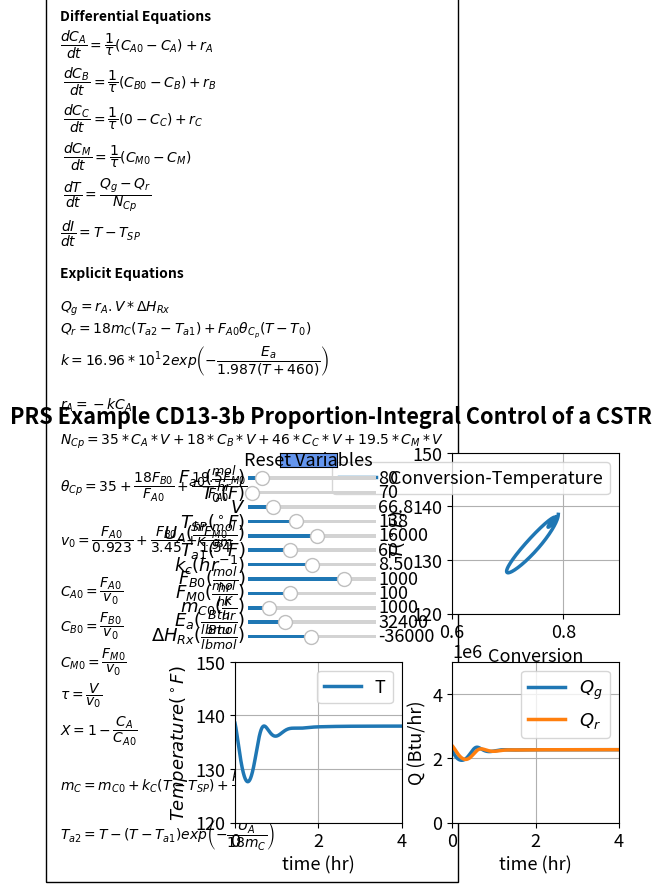

This chart was generated by the following Python code:
#%%
import numpy as np
from scipy.integrate import odeint
import matplotlib.pyplot as plt
from matplotlib.ticker import ScalarFormatter
import matplotlib
matplotlib.rcParams.update({'font.size': 13, 'lines.linewidth': 2.5})
from matplotlib.widgets import Slider, Button
#%%
# Explicit equations
Fa0 = 80
T0 = 70
V = (1/7.484)*500
Tsp = 138
UA = 16000
Ta1 = 60
kc = 8.5
Fb0 = 1000
Fm0 = 100
mc0 = 1000
Ea=32400
dH=-36000
def ODEfun(Yfuncvec, t, Fa0, T0, V, Tsp, UA, Ta1, kc, Fb0, Fm0, mc0,Ea,dH): 
    Ca= Yfuncvec[0]
    Cb= Yfuncvec[1]
    Cc= Yfuncvec[2]
    Cm= Yfuncvec[3]
    T=Yfuncvec[4]
    I=Yfuncvec[5]
    k = 16.96*10**12*np.exp(-Ea/1.987/(T+460))
    ra = -k*Ca
    NCp = Ca*V*35+Cb*V*18+Cc*V*46+Cm*V*19.5
    ThetaCp = 35+Fb0/Fa0*18+Fm0/Fa0*19.5
    v0 = Fa0/0.923+Fb0/3.45+Fm0/1.54
    Ca0 = Fa0/v0
    Cb0 = Fb0/v0
    Cm0 = Fm0/v0
    tau = V/v0
    X = (Ca0-Ca)/Ca0
    mc = mc0+kc*(T-Tsp)+kc/tau*I
    Ta2 = T-(T-Ta1)*np.exp(-UA/(18*mc))
    Qr = mc*18*(Ta2-Ta1)+Fa0*ThetaCp*(T-T0)
    Qg=(dH)*ra*V
    # Differential equations
    dCadt = 1/tau*(Ca0-Ca)+ra 
    dCbdt = 1/tau*(Cb0-Cb)+ra 
    dCcdt = 1/tau*(0-Cc)-ra 
    dCmdt = 1/tau*(Cm0-Cm) 
    dTdt = (Qg-Qr)/NCp 
    dIdt = T-Tsp 
    return np.array([dCadt, dCbdt, dCcdt, dCmdt, dTdt, dIdt])


t = np.linspace(0, 4, 1000) # Range for the independent variable
y0 = np.array([0.03789,2.12,0.143,0.2265,138.53,0]) # Initial values for the dependent variables i.e. CO1;CO2;CO3

#%%
fig, ((ax1, ax2), (ax3, ax4)) = plt.subplots(2, 2)
plt.subplots_adjust(left  = 0.3)
fig.subplots_adjust(wspace=0.3,hspace=0.3)
fig.suptitle("""PRS Example CD13-3b Proportion-Integral Control of a CSTR""", fontweight='bold', x = 0.45, y=0.98)
sol = odeint(ODEfun, y0, t, (Fa0, T0, V, Tsp, UA, Ta1, kc, Fb0, Fm0, mc0,Ea,dH))

Ca= sol[:, 0]
Cb= sol[:, 1]
Cc= sol[:, 2]
Cm= sol[:, 3]
T=sol[:, 4]
I=sol[:, 5]

v0 = Fa0/0.923+Fb0/3.45+Fm0/1.54
Ca0 = Fa0/v0
X = (Ca0-Ca)/Ca0
k = 16.96*10**12*np.exp(-Ea/1.987/(T+460))
ra = -k*Ca
ThetaCp = 35+Fb0/Fa0*18+Fm0/Fa0*19.5
tau = V/v0
mc = mc0+kc*(T-Tsp)+kc/tau*I
Ta2 = T-(T-Ta1)*np.exp(-UA/(18*mc))
Qr = mc*18*(Ta2-Ta1)+Fa0*ThetaCp*(T-T0)
Qg=(dH)*ra*V

p1 = ax2.plot(X, T)[0]
ax2.legend(['Conversion-Temperature'], loc='best')
ax2.set_ylabel('$T (^\circ F)$', fontsize='medium')
ax2.set_xlabel('Conversion', fontsize='medium')
ax2.set_ylim(120, 150)
ax2.set_xlim(0.6, 0.9)
ax2.grid()

p5 = ax3.plot(t, T)[0]
ax3.legend(['T'], loc='best')
ax3.set_ylim(120,150)
ax3.set_xlim(0,4)
ax3.grid()
ax3.set_xlabel('time (hr)', fontsize='medium')
ax3.set_ylabel('$Temperature (^\circ F)$', fontsize='medium')

p6,p7 = ax4.plot(t, Qg, t, Qr)
ax4.legend(['$Q_g$','$Q_r$'], loc='best')
ax4.set_xlim(0,4)
ax4.set_ylim(0,5e6)
ax4.grid()
ax4.set_xlabel('time (hr)', fontsize='medium')
ax4.set_ylabel('Q (Btu/hr)', fontsize='medium')
ax4.ticklabel_format(style='sci',scilimits=(3,4),axis='y')

ax1.axis('off')


ax1.text(-1.05, -1.55,'Differential Equations'
         '\n'
         r'$\dfrac{dC_A}{dt} = \dfrac{1}{\tau}(C_{A0}-C_A)+r_A $'
                  '\n '
         r'$\dfrac{dC_B}{dt} = \dfrac {1}{\tau}(C_{B0}-C_B)+r_B $'
                  '\n ' 
         r'$\dfrac{dC_C}{dt} = \dfrac{1}{\tau}(0-C_C)+r_C$'
                  '\n '
         r'$\dfrac{dC_M}{dt} = \dfrac{1}{\tau}(C_{M0}-C_M) $'
                  '\n '  
         r'$\dfrac{dT}{dt} = \dfrac{Q_g-Q_r}{N_{Cp}}$'
         '\n'
         r'$\dfrac{dI}{dt} = T - T_{SP}$'
         '\n'
         '\n'
         'Explicit Equations'
             
         '\n\n'
          r'$Q_g=r_A.V*\Delta H_{Rx}$'
          '\n'
          r'$Q_r=18m_C(T_{a2}-T_{a1})+F_{A0}\theta_{C_p}(T-T_0)$'
         '\n'
         r'$k = 16.96*10^12exp\left (-\dfrac{E_a}{1.987(T+460)} \right)$'
         '\n\n'
         r'$r_A = -kC_A$'
         '\n\n'
         r'$N_{Cp} = 35*C_A*V + 18*C_B*V+ 46*C_C*V + 19.5*C_M*V$'
         '\n\n'
         r'$\theta_{Cp} = 35+ \dfrac{18F_{B0}}{F_{A0}}+ \dfrac{19.5F_{M0}}{F_{A0}}$'
         '\n\n'
         r'$v_0 =  \dfrac{F_{A0}}{0.923} + \dfrac{F_{B0}}{3.45} + \dfrac{F_{M0}}{1.54}$'
         '\n\n'
         r'$C_{A0} = \dfrac{F_{A0}}{v_0}$'
         '\n'
         r'$C_{B0} = \dfrac{F_{B0}}{v_0}$'
         '\n'
         r'$C_{M0} = \dfrac{F_{M0}}{v_0}$'
         '\n'     
         r'$\tau = \dfrac{V}{v_0}$'
         '\n'     
         r'$X = 1-\dfrac{C_A}{C_{A0}}$'
         '\n\n'     
          r'$m_C = m_{C0} + k_C(T - T_{SP}) + \dfrac{k_C.I}{\tau}$'   
         '\n\n'     
         r'$T_{a2} = T - (T - T_{a1})exp \left( -\dfrac{U_A}{18m_C} \right)$' 
         '\n'              
         , ha='left', wrap = True, fontsize=10,
        bbox=dict(facecolor='none', edgecolor='black', pad=10.0), fontweight='bold')

#%%
axcolor = 'black'
ax_Fa0 = plt.axes([0.32, 0.82, 0.2, 0.015], facecolor=axcolor)
ax_T0 = plt.axes([0.32, 0.79, 0.2, 0.015], facecolor=axcolor)
ax_V = plt.axes([0.32, 0.76, 0.2, 0.015], facecolor=axcolor)
ax_Tsp = plt.axes([0.32, 0.73, 0.2, 0.015], facecolor=axcolor)
ax_UA = plt.axes([0.32, 0.7, 0.2, 0.015], facecolor=axcolor)
ax_Ta1 = plt.axes([0.32, 0.67, 0.2, 0.015], facecolor=axcolor)
ax_kc = plt.axes([0.32, 0.64, 0.2, 0.015], facecolor=axcolor)
ax_Fb0 = plt.axes([0.32, 0.61, 0.2, 0.015], facecolor=axcolor)
ax_Fm0 = plt.axes([0.32, 0.58, 0.2, 0.015], facecolor=axcolor)
ax_mc0 = plt.axes([0.32, 0.55, 0.2, 0.015], facecolor=axcolor)
ax_Ea = plt.axes([0.32, 0.52, 0.2, 0.015], facecolor=axcolor)
ax_dH = plt.axes([0.32, 0.49, 0.2, 0.015], facecolor=axcolor)

sFa0 = Slider(ax_Fa0, r'$F_{a0} (\frac{mol}{hr})$', 75, 120, valinit=80, valfmt="%1.0f")
sT0= Slider(ax_T0, r'$T_0 (F)$', 69, 100, valinit=70, valfmt="%1.0f")
sV = Slider(ax_V, r'$V$', 60, 95, valinit=(1/7.484)*500, valfmt="%1.1f")
sTsp = Slider(ax_Tsp, r'$T_{SP}(^\circ F)$', 100, 200, valinit=138, valfmt="%1.0f")
sUA = Slider(ax_UA, r'$U_A (\frac{ hr.mol}{K.gm})$', 9000, 22000, valinit=16000, valfmt="%1.0f")
sTa1 = Slider(ax_Ta1, r'$T_{a1} (^\circ F)$', 40, 100, valinit=60, valfmt="%1.0f")
skc = Slider(ax_kc, r'$k_c (hr^{-1})$', 4, 13, valinit=8.5, valfmt="%1.2f")
sFb0 = Slider(ax_Fb0, r'$F_{B0} (\frac{mol}{hr})$', 400, 1200, valinit= 1000, valfmt="%1.0f")
sFm0 = Slider(ax_Fm0, r'$F_{M0} (\frac{mol}{hr})$', 50, 200, valinit=100, valfmt="%1.0f")
smc0 = Slider(ax_mc0, r'$m_{C0} (\frac{K}{hr})$', 800, 2000, valinit=1000, valfmt="%1.0f")
sEa = Slider(ax_Ea, r'$E_{a} (\frac{Btu}{lb mol})$', 5000, 100000, valinit=32400,valfmt='%1.0f')
sdH = Slider(ax_dH, r'$\Delta H_{Rx} (\frac{Btu}{lb mol})$', -70000, -1000, valinit=-36000,valfmt='%1.0f')


def update_plot(val):
    Fa0 =sFa0.val
    T0 =sT0.val
    V = sV.val
    Tsp =sTsp.val
    UA = sUA.val
    Ta1 = sTa1.val
    kc = skc.val
    Fb0 = sFb0.val
    Fm0 = sFm0.val
    mc0 = smc0.val
    Ea = sEa.val
    dH = sdH.val
    sol = odeint(ODEfun, y0, t, (Fa0, T0, V, Tsp, UA, Ta1, kc, Fb0, Fm0, mc0,Ea,dH))
    Ca= sol[:, 0]
    T=sol[:, 4]
    I=sol[:, 5]
    v0 = Fa0/0.923+Fb0/3.45+Fm0/1.54
    Ca0 = Fa0/v0
    X = (Ca0-Ca)/Ca0    
    k = 16.96*10**12*np.exp(-Ea/1.987/(T+460))
    ra = -k*Ca
    ThetaCp = 35+Fb0/Fa0*18+Fm0/Fa0*19.5
    tau = V/v0
    mc = mc0+kc*(T-Tsp)+kc/tau*I
    Ta2 = T-(T-Ta1)*np.exp(-UA/(18*mc))
    Qr = mc*18*(Ta2-Ta1)+Fa0*ThetaCp*(T-T0)
    Qg=(dH)*ra*V
    p1.set_ydata(T)
    p1.set_xdata(X)
    p5.set_ydata(T)
    p6.set_ydata(Qg)
    p7.set_ydata(Qr)
    fig.canvas.draw_idle()


sFa0.on_changed(update_plot)
sT0.on_changed(update_plot)
sV.on_changed(update_plot)
sTsp.on_changed(update_plot)
sUA.on_changed(update_plot)
sTa1.on_changed(update_plot)
skc.on_changed(update_plot)
sFb0.on_changed(update_plot)
sFm0.on_changed(update_plot)
smc0.on_changed(update_plot)
sEa.on_changed(update_plot)
sdH.on_changed(update_plot)

resetax = plt.axes([0.37, 0.85, 0.09, 0.03])
button = Button(resetax, 'Reset Variables', color='cornflowerblue', hovercolor='0.975')


def reset(event):
    sFa0.reset()
    sT0.reset()
    sV.reset()
    sTsp.reset()
    sUA.reset()
    sTa1.reset()
    skc.reset()
    sFb0.reset()
    sFm0.reset()
    smc0.reset()
    sEa.reset()
    sdH.reset()
button.on_clicked(reset)


plt.show()
